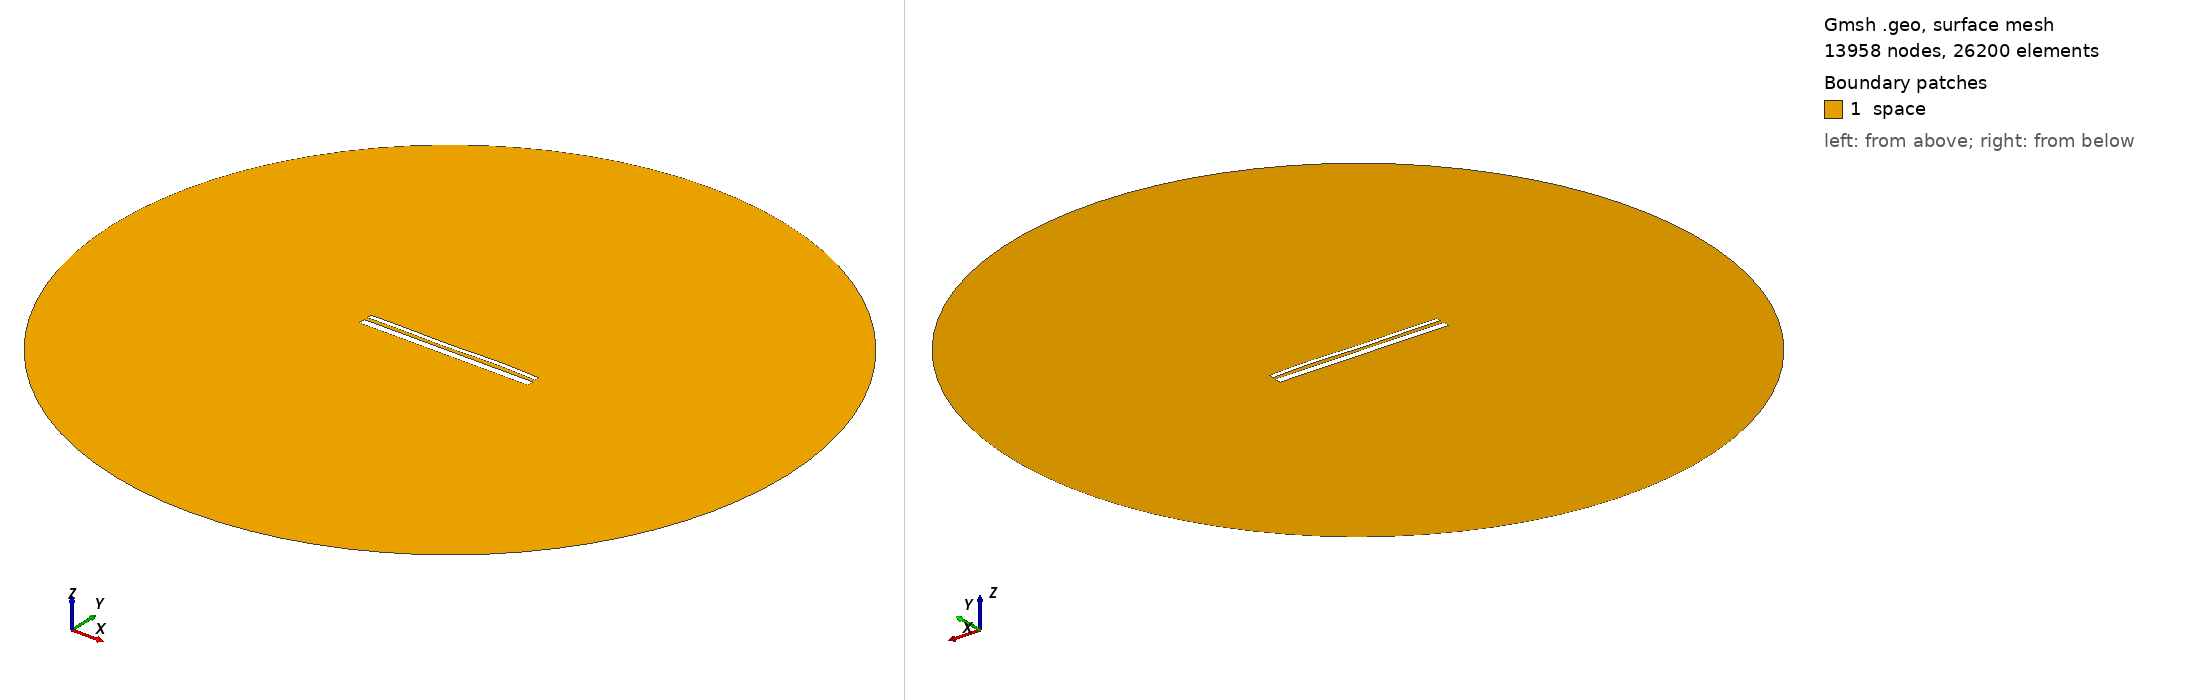

Gmsh geometry script, surface-meshed: 13958 nodes, 26200 surface elements. Boundary patches (legend numbers): 1 space. Left view from above one corner, right view from below the opposite corner. Legend entries are the model's physical surfaces. The drawing asked Gmsh for element sizes between 1% and 20% of the model's largest extent; the script's own settings can give other sizes.

=== 13555.geo (drawn) ===
//---------------------------------------
// Geometry kernel
//---------------------------------------

SetFactory("OpenCASCADE");



//---------------------------------------
// Parameters of the geometry
//---------------------------------------

// Overetch of the upper plate
overetch = 0.5;

// Distance between the plates
distance = 1.75;

// Discretization over the x axis (for the deformation)
nx = 50; 

// Length of the plate
L = 100 - overetch; 

// Number of modes
n = 4; 

// 1st mode coefficient
coeff(1) = 0.07499999999999998;
beta(1) = 0.596864 * 3.1415926535 / L;

// 2nd mode coefficient
coeff(2) = 0.0;
beta(2) = 1.49418 * 3.1415926535 / L;

// 3rd mode coefficient
coeff(3) = -0.15;
beta(3) = 2.50025 * 3.1415926535 / L;

// 4th mode coefficient
coeff(4) = 0.15;
beta(4) = 3.49999 * 3.1415926535 / L;



//---------------------------------------
// Upper plate (deformed rectangle)
//---------------------------------------

// Coordiantes of the upper plate
xmin = -50;
xmax = 50 - overetch;

// Height of the upper plate
yheight = 4 - 2 * overetch;

// Indexes of the points
UpperID[] = {};
LowerID[] = {};
LeftID[] = {};
RightID[] = {};

// Point index
p = 1;

// Horizontal edges
For i In {1:nx}
    x = xmin + (i-1)*(xmax - xmin)/(nx-1);

    y_bottom = distance / 2 + overetch;
    For j In {1:n}
        C = (Cosh(beta(j)*L) + Cos(beta(j)*L)) / (Sinh(beta(j)*L) + Sin(beta(j)*L));
        y_bottom  = y_bottom + coeff(j) * (Cosh(beta(j)*(x+50)) - Cos(beta(j)*(x+50)) - C * (Sinh(beta(j)*(x+50)) - Sin(beta(j)*(x+50))));
    EndFor

    y_top = y_bottom + yheight;

    Point(p) = {x, y_top, 0, 1.0};
    UpperID[i] = p;
    p = p + 1;

    Point(p) = {x, y_bottom, 0, 1.0};
    LowerID[i] = p;
    p = p + 1;
EndFor

// Create point lists
UpperPts[] = {}; LowerPts[] = {};
For i In {1:nx}
  UpperPts[] += {UpperID[i]};
  LowerPts[] += {LowerID[i]};
EndFor

// Build splines
Spline(1) = {UpperPts[]};
Spline(2) = {LowerPts[]};
Line(3) = {LowerPts[nx-1], UpperPts[nx-1]};
Line(4) = {LowerPts[0], UpperPts[0]};

// Build the plane surface
Curve Loop(1) = {2, 3, -1, -4};
Plane Surface(1) = {1};



//---------------------------------------
// Lower plate (rectangle)
//---------------------------------------

// Vertices
Point(1001) = {-50, -1, 0, 1.0};
Point(1002) = { 50, -1, 0, 1.0};
Point(1003) = { 50,  -5, 0, 1.0};
Point(1004) = {-50,  -5, 0, 1.0};

// Edges
Line(5) = {1001, 1002};
Line(6) = {1002, 1003};
Line(7) = {1003, 1004};
Line(8) = {1004, 1001};

// Plane surface
Line Loop(2) = {5, 6, 7, 8};
Plane Surface(2) = {2}; 



//---------------------------------------
// Outer (fictious) boundary
//---------------------------------------

// Points
Point(1005) = {0, 0, 0};       // Center
Point(1006) = {200, 0, 0};     // Start point
Point(1007) = {0, 200, 0};     // 90 degrees
Point(1008) = {-200, 0, 0};    // 180 degrees
Point(1009) = {0, -200, 0};    // 270 degrees

// Circle arcs (each needs start, center, end)
Circle(9) = {1006, 1005, 1007};
Circle(10) = {1007, 1005, 1008};
Circle(11) = {1008, 1005, 1009};
Circle(12) = {1009, 1005, 1006};

// Plane surface for the entire domain
Curve Loop(3) = {9, 10, 11, 12};
Surface(3) = {3};

// Subtract the plates from the whole domain to obtain the actual domain where we want to solve the equations
BooleanDifference{ Surface{3}; Delete; }{ Surface{1}; Surface{2}; Delete; }




//---------------------------------------
// Transfinite Lines/Curves
//---------------------------------------

// Set the number of points on the boundaries
r = 7;

// Plates
Transfinite Curve {1, 2} = 50*r Using Progression 1;
Transfinite Curve {3, 4} = 2*r Using Progression 1;
Transfinite Line {5, 7} = 50*r Using Progression 1;
Transfinite Line {6, 8} = 2*r Using Progression 1;

// Outer boundary
Transfinite Line {9, 10, 11, 12} = 20 Using Progression 1;



//---------------------------------------
// Physical groups
//---------------------------------------                

// Physical curves (boundaries)
Physical Line("force_segment", 10) = {2};
Physical Line("upper_plate", 11) = {1, 3, 4};
Physical Line("lower_plate", 12) = {5, 6, 7, 8};
Physical Line("boundary", 20) = {9, 10, 11, 12};

// Physical Surfaces
Physical Surface("space", 30) = {3};



//---------------------------------------
// 6. Generate the Mesh
//---------------------------------------

// 2D mesh generation
Mesh 2;
